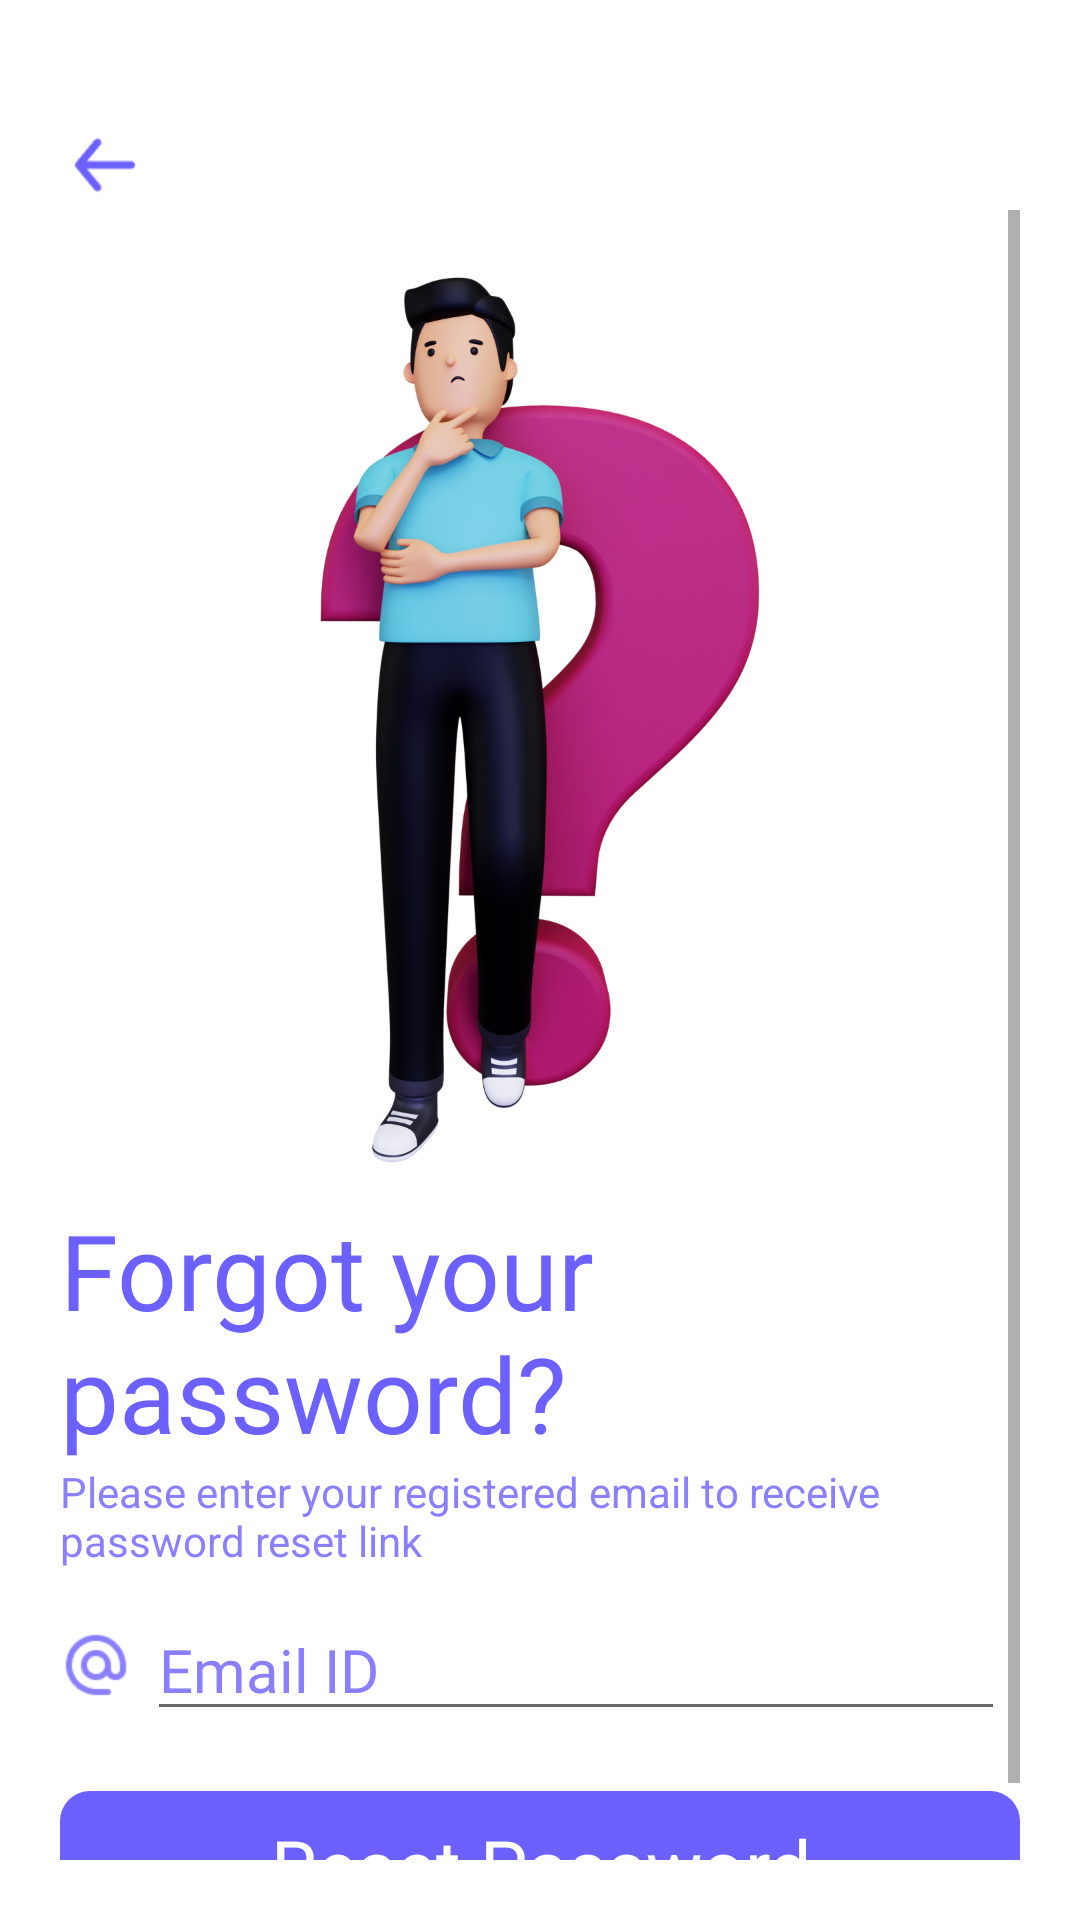

Reconstruct the res/layout file that produces this screen, plus the resources it refers to.
<!-- AndroidManifest.xml: application theme Theme.MyApplication -->
<!-- res/layout/activity_forgot_password.xml -->
<?xml version="1.0" encoding="utf-8"?>
<LinearLayout xmlns:android="http://schemas.android.com/apk/res/android"
    xmlns:app="http://schemas.android.com/apk/res-auto"
    xmlns:tools="http://schemas.android.com/tools"
    android:layout_width="match_parent"
    android:layout_height="match_parent"
    android:orientation="vertical"
    android:padding="20dp"
    tools:context=".ForgotPasswordActivity">

    <ImageView
        android:id="@+id/cust_back"
        android:layout_width="30dp"
        android:layout_height="30dp"
        android:layout_marginTop="20dp"
        android:src="@drawable/arrow_back"/>

    <ScrollView
        android:layout_width="match_parent"
        android:layout_height="match_parent">

        <LinearLayout
            android:layout_width="match_parent"
            android:layout_height="wrap_content"
            android:orientation="vertical" >

            <ImageView
                android:layout_width="wrap_content"
                android:layout_height="300dp"
                android:layout_marginTop="20dp"
                android:src="@drawable/forgot3d" />

            <LinearLayout
                android:layout_width="match_parent"
                android:layout_height="wrap_content">

                <TextView
                    android:layout_width="wrap_content"
                    android:layout_height="wrap_content"
                    android:layout_marginTop="10dp"
                    android:fontFamily="@font/univanovabold"
                    android:text="Forgot your password?"
                    android:textColor="@color/purple"
                    android:textSize="35sp" />

                <ProgressBar
                    android:id="@+id/progressBar"
                    style="?android:attr/progressBarStyleLarge"
                    android:layout_width="wrap_content"
                    android:layout_height="wrap_content"
                    android:layout_centerHorizontal="true"
                    android:layout_centerVertical="true"
                    android:elevation="10dp"
                    android:visibility="gone" />

            </LinearLayout>

            <TextView
                android:id="@+id/textView_password_reset_instruction"
                android:layout_width="match_parent"
                android:layout_height="wrap_content"
                android:text="Please enter your registered email to receive password reset link"
                android:textColor="@color/purple_light" />

            <LinearLayout
                android:layout_width="match_parent"
                android:layout_height="wrap_content"
                android:orientation="horizontal">

                <ImageView
                    android:layout_width="24dp"
                    android:layout_height="24dp"
                    android:layout_gravity="center"
                    android:layout_marginTop="5dp"
                    android:layout_marginRight="5dp"
                    android:src="@drawable/email" />

                <EditText
                    android:id="@+id/editText_password_reset_email"
                    android:layout_width="match_parent"
                    android:layout_height="wrap_content"
                    android:layout_marginTop="10dp"
                    android:layout_marginRight="5dp"
                    android:ems="10"
                    android:fontFamily="@font/univanovabold"
                    android:hint="Email ID"
                    android:inputType="textEmailAddress"
                    android:textColor="@color/purple_light"
                    android:textColorHighlight="@color/purple_light"
                    android:textColorHint="@color/purple_light"
                    android:textColorLink="@color/purple"
                    android:textCursorDrawable="@color/purple_light"
                    android:textSize="20dp" />

            </LinearLayout>

            <TextView
                android:id="@+id/button_password_reset"
                android:layout_width="match_parent"
                android:layout_height="50dp"
                android:layout_marginTop="20dp"
                android:textAlignment="center"
                android:gravity="center_vertical"
                android:textColor="@color/white"
                android:textSize="25sp"
                android:text="Reset Password"
                android:background="@drawable/login_card"
                tools:ignore="RtlCompat" />




        </LinearLayout>
    </ScrollView>

</LinearLayout>
<!-- resources referenced by this layout -->
<resources>
  <color name="purple">#6C60FF</color>
  <color name="purple_light">#8A7FFE</color>
  <color name="white">#FFFFFFFF</color>
  <!-- drawable arrow_back: png bitmap (drawable-v24, 660 bytes) -->
  <!-- drawable email: png bitmap (drawable-v24, 1386 bytes) -->
  <!-- drawable forgot3d: png bitmap (drawable, 519837 bytes) -->
  <!-- drawable login_card (drawable) -->
  <?xml version="1.0" encoding="utf-8"?>
  <shape xmlns:android="http://schemas.android.com/apk/res/android" android:shape="rectangle" android:padding="10dp">
      <solid android:color="@color/purple"/>
      <corners android:radius="10dp"/>
  </shape>
  <style name="Theme.MyApplication" parent="Theme.MaterialComponents.DayNight.DarkActionBar">
          
          <item name="colorPrimary">@color/blue</item>
          <item name="colorPrimaryVariant">@color/blue</item>
          <item name="colorOnPrimary">@color/white</item>
          
          <item name="colorSecondary">@color/blue</item>
          <item name="colorSecondaryVariant">@color/teal_700</item>
          <item name="colorOnSecondary">@color/black</item>
          
          <item name="android:statusBarColor" tools:targetApi="l">?attr/colorPrimaryVariant</item>
          
      </style>
  <color name="blue">#6C60FF</color>
  <color name="teal_700">#FF018786</color>
  <color name="black">#FF000000</color>
</resources>
